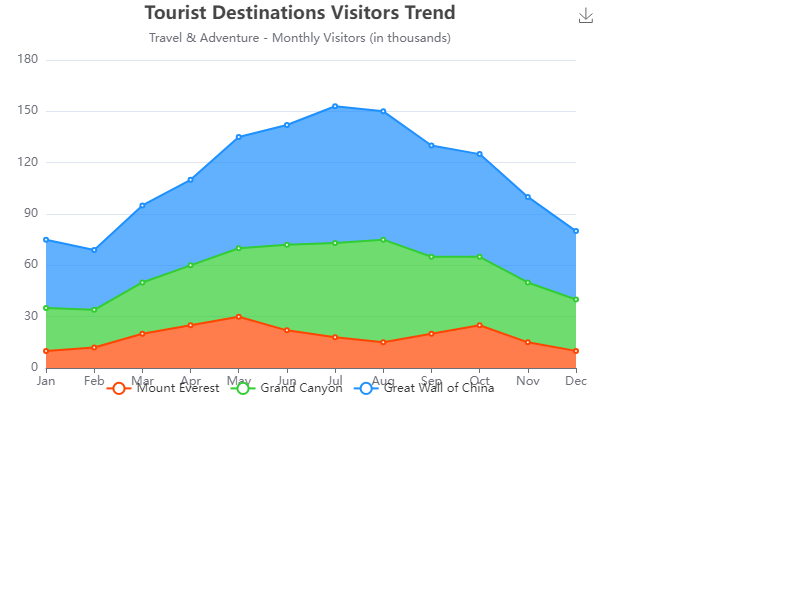

Data behind this chart, as committed beside it:
Month, Mount Everest, Grand Canyon, Great Wall of China
Jan, 10, 25, 40
Feb, 12, 22, 35
Mar, 20, 30, 45
Apr, 25, 35, 50
May, 30, 40, 65
Jun, 22, 50, 70
Jul, 18, 55, 80
Aug, 15, 60, 75
Sep, 20, 45, 65
Oct, 25, 40, 60
Nov, 15, 35, 50
Dec, 10, 30, 40
